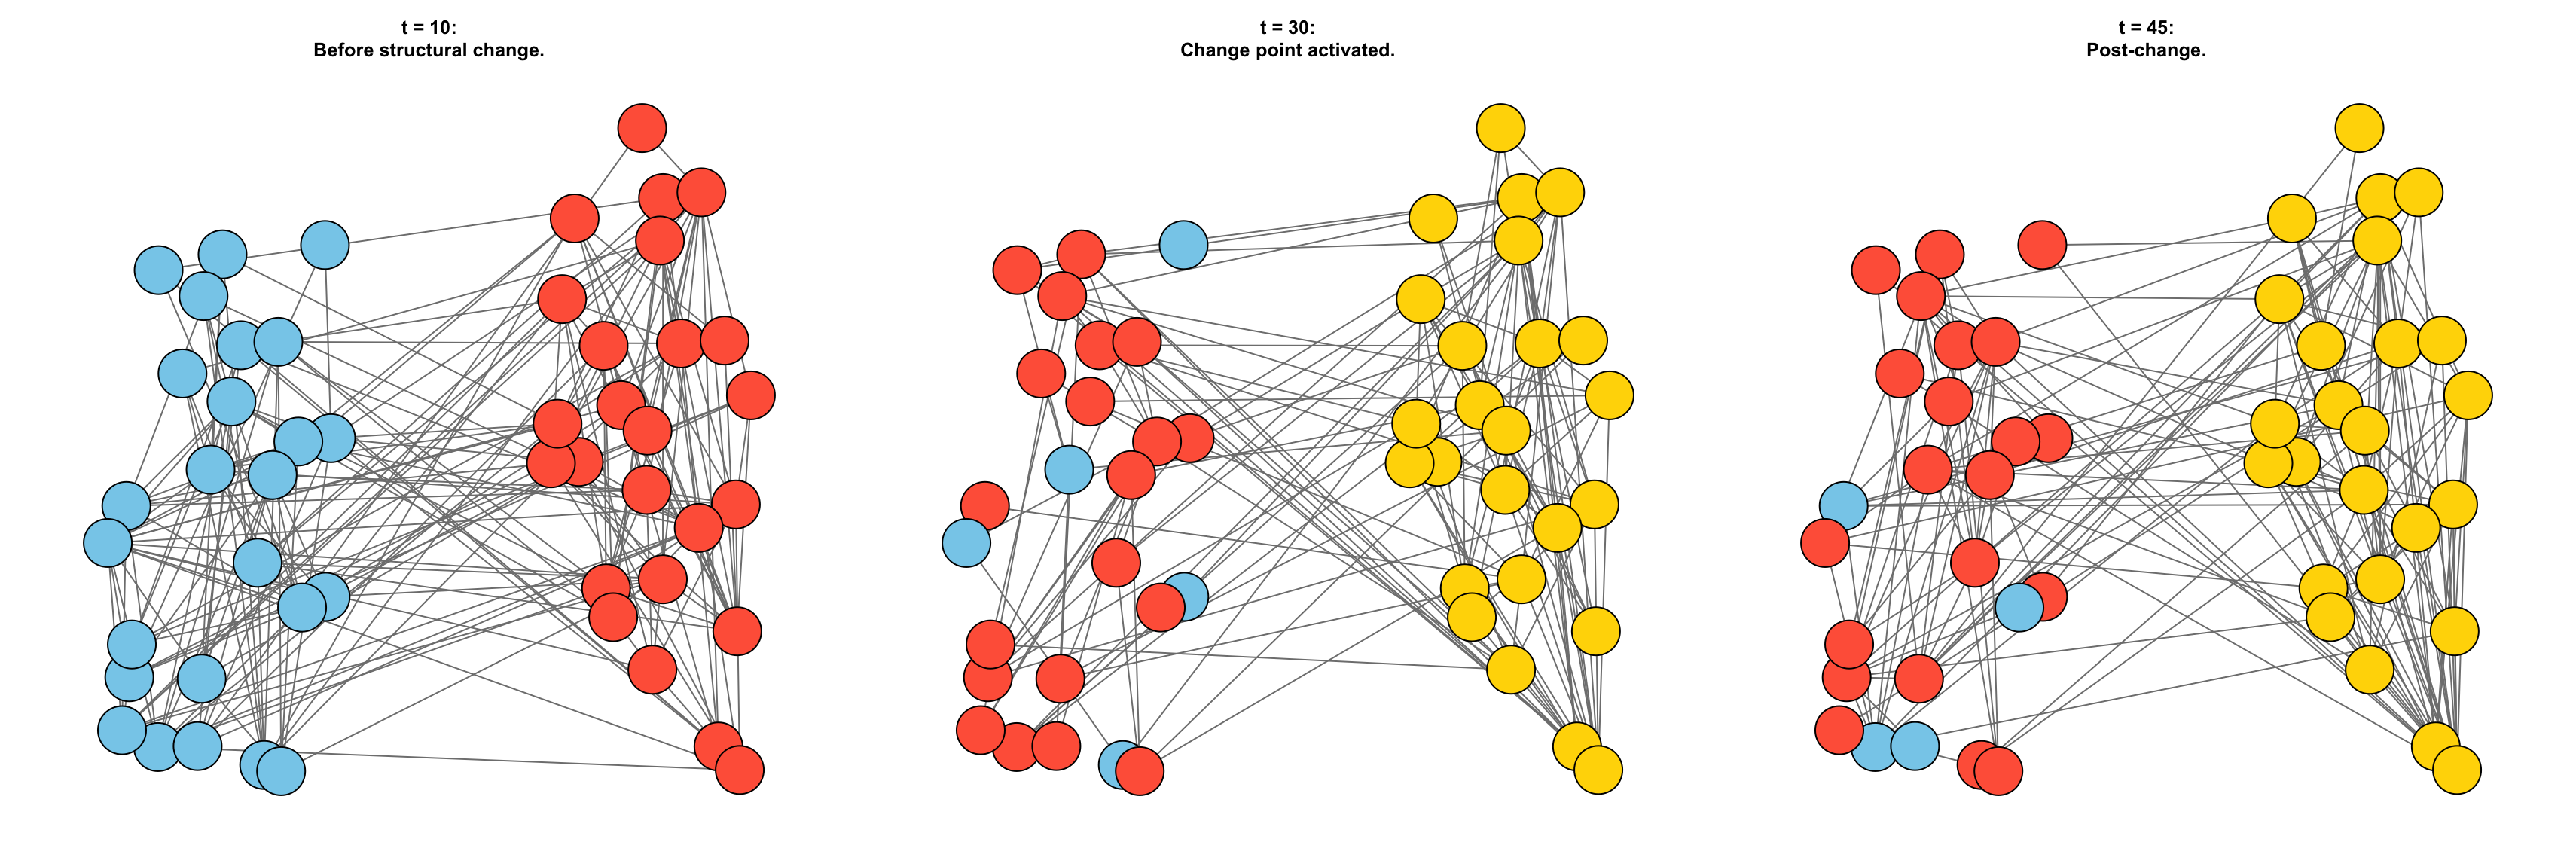

Recreate this plot in R.
devtools::load_all()

# Define parameters
set.seed(42)
n <- 50                 # Total number of nodes
K <- 2                  # Number of communities
Z <- matrix(0, n, K)    # Membership matrix
Z[1:(n/2), 1] <- 1
Z[((n/2)+1):n, 2] <- 1

B <- matrix(c(0.2, 0.1, 0.1, 0.2), nrow=2, byrow=TRUE)  # base connection probabilities

theta <- runif(n, 0.8, 1.2)  # degree heterogeneity

T <- 50                # Total time steps
t_star <- 30           # Start of structural change
persistence <- 0       # No label change in this simulation


sim_output <- generate_dynamic_sbm(
  n = n,
  K = K,
  Z = Z,
  B = B,
  new_B = NULL,
  theta = theta,
  T = T,
  persistence = persistence,
  start_time = t_star,
  end_time = T,
  split_community = TRUE,
  split_time = t_star,
  split_within = 0.25,
  split_between = 0.05
)

dynamic_networks <- sim_output$adj_list
Z_list <- sim_output$Z_list

# Define label extractor
get_labels_from_Z <- function(Z) {
  apply(Z, 1, function(row) which(row == 1))
}

# Choose time points of interest
time_points <- c(10, 30, 45)

# Description for each time point
descriptions <- c(
  "t = 10:\nBefore structural change.",
  "t = 30:\nChange point activated.",
  "t = 45:\nPost-change."
)

# Fix layout for consistent visualization
#g_example <- graph_from_adjacency_matrix(dynamic_networks[[1]], mode = "undirected")
#layout_pos <- layout_with_fr(g_example)

# Manual layout: side-by-side positioning by community
initial_labels <- get_labels_from_Z(Z)
layout_pos <- matrix(NA, nrow = n, ncol = 2)
layout_pos[initial_labels == 1, 1] <- runif(sum(initial_labels == 1), min = -1, max = -0.2)
layout_pos[initial_labels == 2, 1] <- runif(sum(initial_labels == 2), min = 0.2, max = 1)
layout_pos[, 2] <- runif(n, min = -1, max = 1)  # vertical jitter


# Shewhart charts
par(mfrow = c(1, 3), mar = c(1, 1, 4, 1))  # More top margin for caption
for (i in 1:3) {
  t <- time_points[i]
  g_t <- graph_from_adjacency_matrix(dynamic_networks[[t]], mode = "undirected")
  Z_t <- Z_list[[t]]
  node_labels <- max.col((Z_t))

  color_map <- c("skyblue", "tomato", "gold", "gray")
  community_colors <- color_map[pmin(node_labels, length(color_map))]

  plot(g_t,
       layout = layout_pos,
       vertex.label = NA,
       vertex.size = 15,
       vertex.color = community_colors,
       edge.color = "gray50",
       main = descriptions[i])
}
par(mfrow = c(1, 1))

node_labels <- initial_labels

plot_simulation_summary(dynamic_networks, node_labels, sim_title = "Simulation 6")

# === Compute F1–F9 summaries ===
F_time_series <- compute_all_F_series(dynamic_networks)

plot_F_summary_with_control_bands(F_time_series)
par(mfrow = c(1, 1))
